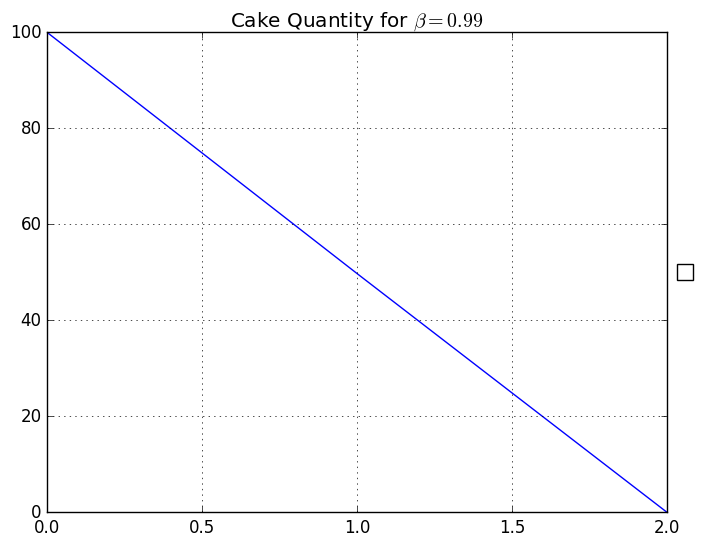

This chart was generated by the following Python code:
import numpy as np
import pandas as pd
import matplotlib.pyplot as plt
plt.style.use('classic')
%matplotlib inline

# Define a function to compute the solution for the two-period cake-eating problem. CELL PROVIDED.
def two_period_cake(beta,cake0):
    
    '''Function for computing solution to two-period cake-eating problem
    
            Args:
            beta (float):   subjective discount factor
            cake0 (float):  initial quantity of cake
            
        Returns:
            numpy array, numpy array
    '''
    
    # Initialize arrays for cake and consumption
    cake = np.zeros(3)
    consumption = np.zeros(2)
    
    # Assign values to cake array elements
    cake[0] = cake0
    cake[1] = beta/(1+beta)*cake[0]
    
    # Assign values to consumption array elements as implied by the budget constraints
    consumption[0] = cake[0]-cake[1]
    consumption[1] = cake[1]
    
    return cake,consumption


# Example of function use: Plot cake path for beta=0.99 and cake0=100
beta = 0.99
cake0 = 100

cake,consumption = two_period_cake(beta=beta,cake0=cake0)

plt.plot(cake)
plt.title('Cake Quantity for $\\beta='+str(beta)+'$')
plt.grid()

# Create a variable called 'cake0' that stores the initial quantity of cake


# Plot optimal path of cake for the different values of beta.


# Put a legend to the right of the current axis. PROVIDED
plt.legend(loc='center left', bbox_to_anchor=(1, 0.5))



# Define a function to compute the solution for the three-period cake-eating problem. 




# Create a variable called 'cake0' that stores the initial quantity of cake


# Plot optimal path of cake for the different values of beta.


# Put a legend to the right of the current axis. PROVIDED
plt.legend(loc='center left', bbox_to_anchor=(1, 0.5))

